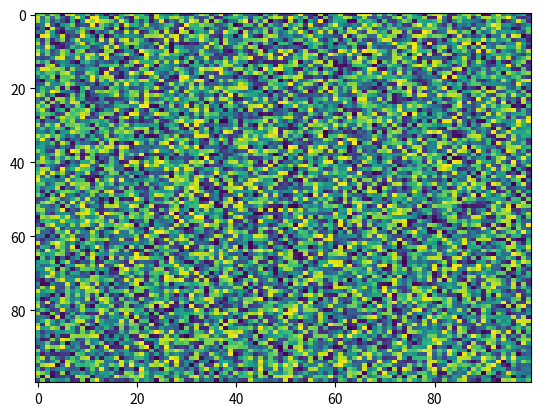

This chart was generated by the following Python code:
import matplotlib.pyplot as plt
import numpy as np
X = np.random.rand(100, 100)
plt.imshow(X, 'viridis', None, vmax=None, alpha=None, data=None, vmin=None, origin='upper', aspect='auto', interpolation='nearest', interpolation_stage=None)
